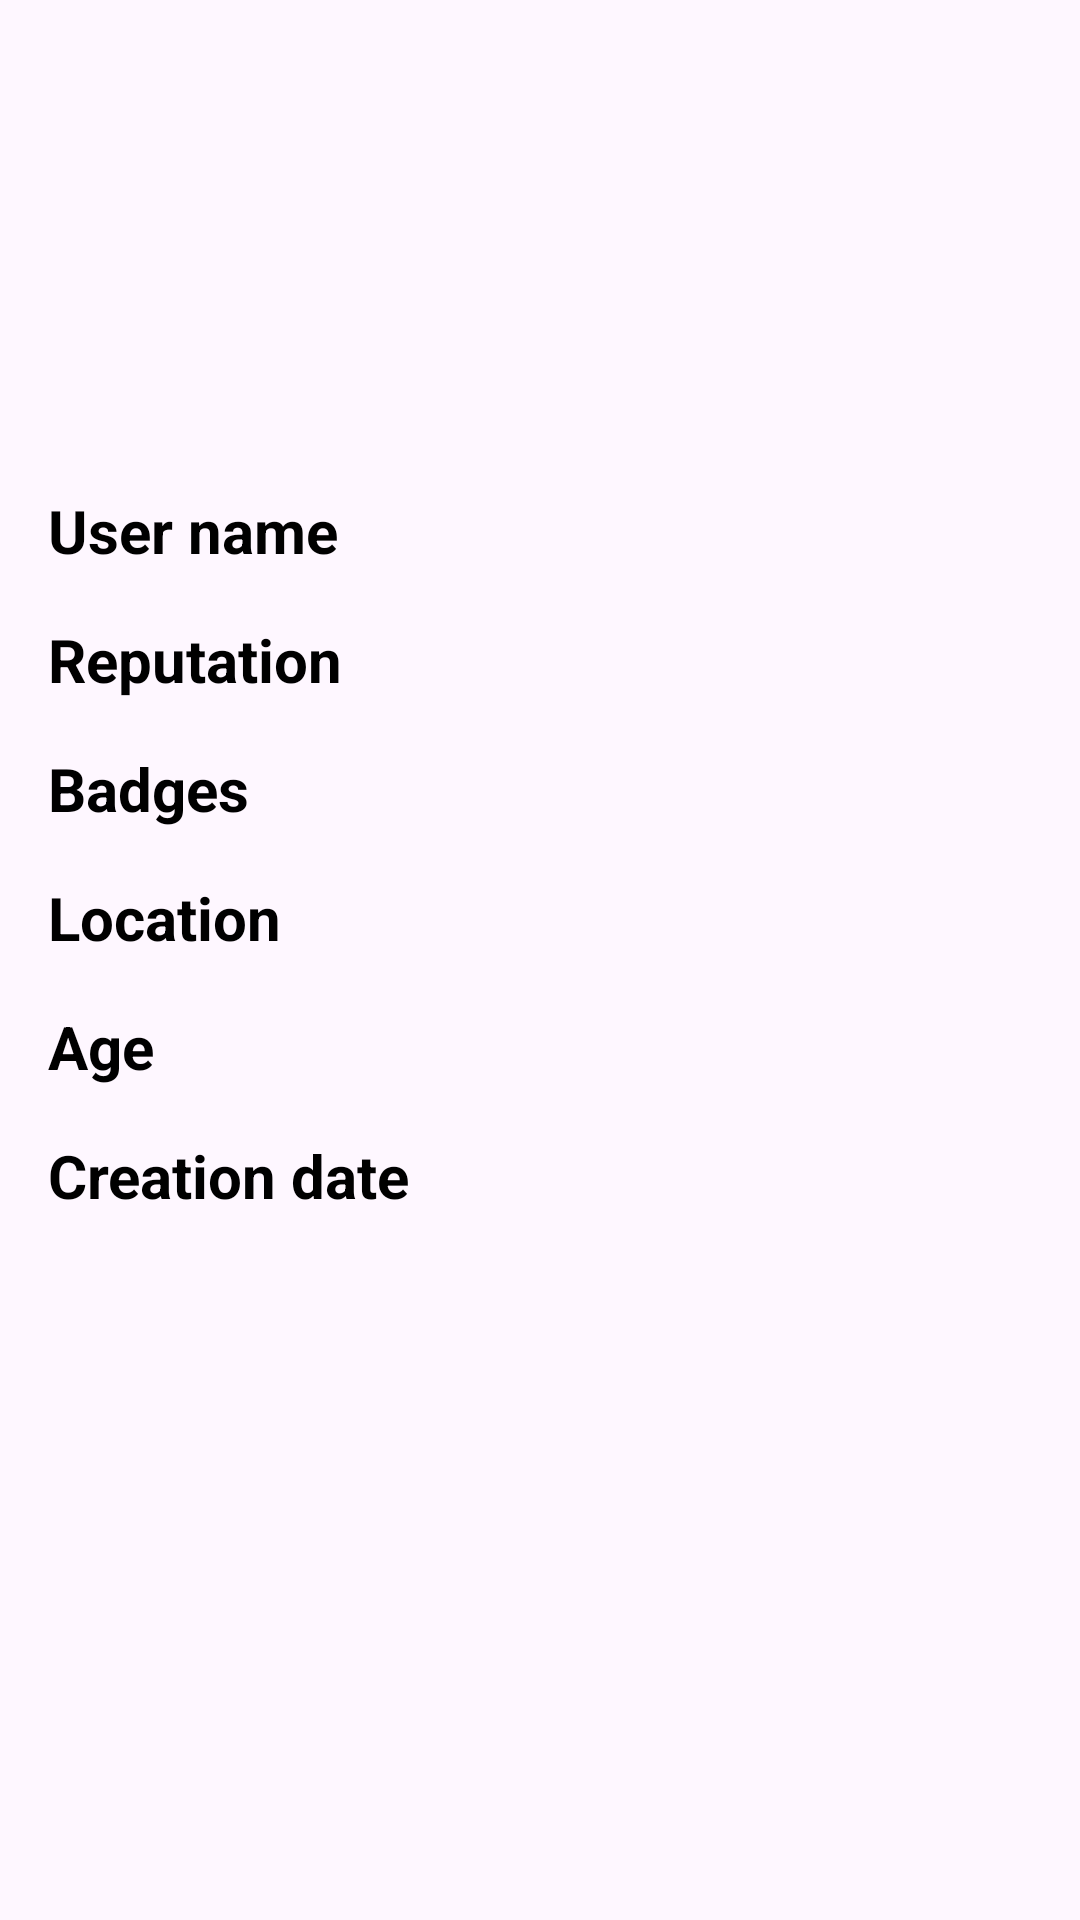

Write the Android layout XML for this screen, with the resource values it uses.
<!-- AndroidManifest.xml: activity theme Theme.StackExchangeDemo -->
<!-- res/layout/fragment_user_info.xml -->
<?xml version="1.0" encoding="utf-8"?>
<androidx.core.widget.NestedScrollView xmlns:android="http://schemas.android.com/apk/res/android"
    xmlns:app="http://schemas.android.com/apk/res-auto"
    xmlns:tools="http://schemas.android.com/tools"
    android:layout_width="match_parent"
    android:layout_height="match_parent">

    <androidx.constraintlayout.widget.ConstraintLayout
        android:layout_width="match_parent"
        android:layout_height="wrap_content"
        android:padding="16dp">

        <androidx.appcompat.widget.AppCompatImageView
            android:id="@+id/avatar_iv"
            android:layout_width="0dp"
            android:layout_height="0dp"
            app:layout_constraintDimensionRatio="1:1"
            app:layout_constraintEnd_toEndOf="parent"
            app:layout_constraintStart_toStartOf="parent"
            app:layout_constraintTop_toTopOf="parent"
            app:layout_constraintWidth_max="200dp"
            app:layout_constraintWidth_percent="0.4" />

        <TextView
            android:id="@+id/user_name_title_tv"
            android:layout_width="wrap_content"
            android:layout_height="wrap_content"
            android:layout_marginTop="@dimen/spacing_normal"
            android:text="@string/user_name_title"
            android:textColor="@color/black"
            android:textSize="@dimen/user_info_text_size"
            android:textStyle="bold"
            app:layout_constraintStart_toStartOf="parent"
            app:layout_constraintTop_toBottomOf="@id/avatar_iv" />

        <TextView
            android:id="@+id/user_name_tv"
            android:layout_width="0dp"
            android:layout_height="0dp"
            android:layout_marginStart="@dimen/spacing_normal"
            android:textColor="@color/black"
            android:textSize="@dimen/user_info_text_size"
            android:textStyle="italic"
            app:layout_constraintBottom_toBottomOf="@id/user_name_title_tv"
            app:layout_constraintEnd_toEndOf="parent"
            app:layout_constraintStart_toEndOf="@id/user_name_title_tv"
            app:layout_constraintTop_toTopOf="@id/user_name_title_tv"
            tools:text="lorem ipsum" />

        <TextView
            android:id="@+id/user_reputation_title_tv"
            android:layout_width="wrap_content"
            android:layout_height="wrap_content"
            android:layout_marginTop="@dimen/spacing_normal"
            android:text="@string/user_reputation_title"
            android:textColor="@color/black"
            android:textSize="@dimen/user_info_text_size"
            android:textStyle="bold"
            app:layout_constraintStart_toStartOf="parent"
            app:layout_constraintTop_toBottomOf="@id/user_name_title_tv" />

        <TextView
            android:id="@+id/user_reputation_tv"
            android:layout_width="0dp"
            android:layout_height="0dp"
            android:layout_marginStart="@dimen/spacing_normal"
            android:textColor="@color/black"
            android:textSize="@dimen/user_info_text_size"
            android:textStyle="italic"
            app:layout_constraintBottom_toBottomOf="@id/user_reputation_title_tv"
            app:layout_constraintEnd_toEndOf="parent"
            app:layout_constraintStart_toEndOf="@id/user_reputation_title_tv"
            app:layout_constraintTop_toTopOf="@id/user_reputation_title_tv"
            tools:text="dolore" />

        <TextView
            android:id="@+id/user_badges_title_tv"
            android:layout_width="wrap_content"
            android:layout_height="wrap_content"
            android:layout_marginTop="@dimen/spacing_normal"
            android:text="@string/user_badges_title"
            android:textColor="@color/black"
            android:textSize="@dimen/user_info_text_size"
            android:textStyle="bold"
            app:layout_constraintStart_toStartOf="parent"
            app:layout_constraintTop_toBottomOf="@id/user_reputation_title_tv" />

        <androidx.recyclerview.widget.RecyclerView
            android:id="@+id/user_badges_rv"
            android:layout_width="match_parent"
            android:layout_height="wrap_content"
            app:layoutManager="androidx.recyclerview.widget.LinearLayoutManager"
            app:layout_constraintTop_toBottomOf="@id/user_badges_title_tv"
            tools:itemCount="3"
            tools:listitem="@layout/badges_list_item" />

        <TextView
            android:id="@+id/user_location_title_tv"
            android:layout_width="wrap_content"
            android:layout_height="wrap_content"
            android:layout_marginTop="@dimen/spacing_normal"
            android:text="@string/user_location_title"
            android:textColor="@color/black"
            android:textSize="@dimen/user_info_text_size"
            android:textStyle="bold"
            app:layout_constraintStart_toStartOf="parent"
            app:layout_constraintTop_toBottomOf="@id/user_badges_rv" />

        <TextView
            android:id="@+id/user_location_tv"
            android:layout_width="0dp"
            android:layout_height="0dp"
            android:layout_marginStart="@dimen/spacing_normal"
            android:textColor="@color/black"
            android:textSize="@dimen/user_info_text_size"
            android:textStyle="italic"
            app:layout_constraintBottom_toBottomOf="@id/user_location_title_tv"
            app:layout_constraintEnd_toEndOf="parent"
            app:layout_constraintStart_toEndOf="@id/user_location_title_tv"
            app:layout_constraintTop_toTopOf="@id/user_location_title_tv"
            tools:text="dolore" />

        <TextView
            android:id="@+id/user_age_title_tv"
            android:layout_width="wrap_content"
            android:layout_height="wrap_content"
            android:layout_marginTop="@dimen/spacing_normal"
            android:text="@string/user_age_title"
            android:textColor="@color/black"
            android:textSize="@dimen/user_info_text_size"
            android:textStyle="bold"
            app:layout_constraintStart_toStartOf="parent"
            app:layout_constraintTop_toBottomOf="@id/user_location_title_tv" />

        <TextView
            android:id="@+id/user_age_tv"
            android:layout_width="0dp"
            android:layout_height="0dp"
            android:layout_marginStart="@dimen/spacing_normal"
            android:textColor="@color/black"
            android:textSize="@dimen/user_info_text_size"
            android:textStyle="italic"
            app:layout_constraintBottom_toBottomOf="@id/user_age_title_tv"
            app:layout_constraintEnd_toEndOf="parent"
            app:layout_constraintStart_toEndOf="@id/user_age_title_tv"
            app:layout_constraintTop_toTopOf="@id/user_age_title_tv"
            tools:text="dolore" />

        <TextView
            android:id="@+id/user_created_title_tv"
            android:layout_width="wrap_content"
            android:layout_height="wrap_content"
            android:layout_marginTop="@dimen/spacing_normal"
            android:text="@string/user_created_date_title"
            android:textColor="@color/black"
            android:textSize="@dimen/user_info_text_size"
            android:textStyle="bold"
            app:layout_constraintStart_toStartOf="parent"
            app:layout_constraintTop_toBottomOf="@id/user_age_title_tv" />

        <TextView
            android:id="@+id/user_created_tv"
            android:layout_width="0dp"
            android:layout_height="0dp"
            android:layout_marginStart="@dimen/spacing_normal"
            android:textColor="@color/black"
            android:textSize="@dimen/user_info_text_size"
            android:textStyle="italic"
            app:layout_constraintBottom_toBottomOf="@id/user_created_title_tv"
            app:layout_constraintEnd_toEndOf="parent"
            app:layout_constraintStart_toEndOf="@id/user_created_title_tv"
            app:layout_constraintTop_toTopOf="@id/user_created_title_tv"
            tools:text="dolore" />

    </androidx.constraintlayout.widget.ConstraintLayout>
</androidx.core.widget.NestedScrollView>
<!-- res/layout/badges_list_item.xml (included above) -->
<?xml version="1.0" encoding="utf-8"?>
<androidx.constraintlayout.widget.ConstraintLayout xmlns:android="http://schemas.android.com/apk/res/android"
    android:layout_width="match_parent"
    android:layout_height="wrap_content"
    xmlns:app="http://schemas.android.com/apk/res-auto"
    xmlns:tools="http://schemas.android.com/tools"
    android:paddingTop="@dimen/spacing_small">

    <TextView
        android:id="@+id/badge_description_tv"
        android:layout_width="match_parent"
        android:layout_height="wrap_content"
        android:layout_marginStart="@dimen/spacing_normal"
        app:layout_constraintTop_toTopOf="parent"
        android:textColor="@color/black"
        android:textStyle="italic"
        android:textSize="@dimen/user_info_text_size"
        tools:text="badge"
        />

</androidx.constraintlayout.widget.ConstraintLayout>
<!-- resources referenced by this layout -->
<resources>
  <color name="black">#FF000000</color>
  <dimen name="spacing_normal">16dp</dimen>
  <dimen name="spacing_small">8dp</dimen>
  <dimen name="user_info_text_size">20sp</dimen>
  <string name="user_age_title">Age</string>
  <string name="user_badges_title">Badges</string>
  <string name="user_created_date_title">Creation date</string>
  <string name="user_location_title">Location</string>
  <string name="user_name_title">User name</string>
  <string name="user_reputation_title">Reputation</string>
  <style name="Theme.StackExchangeDemo" parent="Base.Theme.StackExchangeDemo" />
  <style name="Base.Theme.StackExchangeDemo" parent="Theme.Material3.DayNight.NoActionBar">
          
          
      </style>
</resources>
